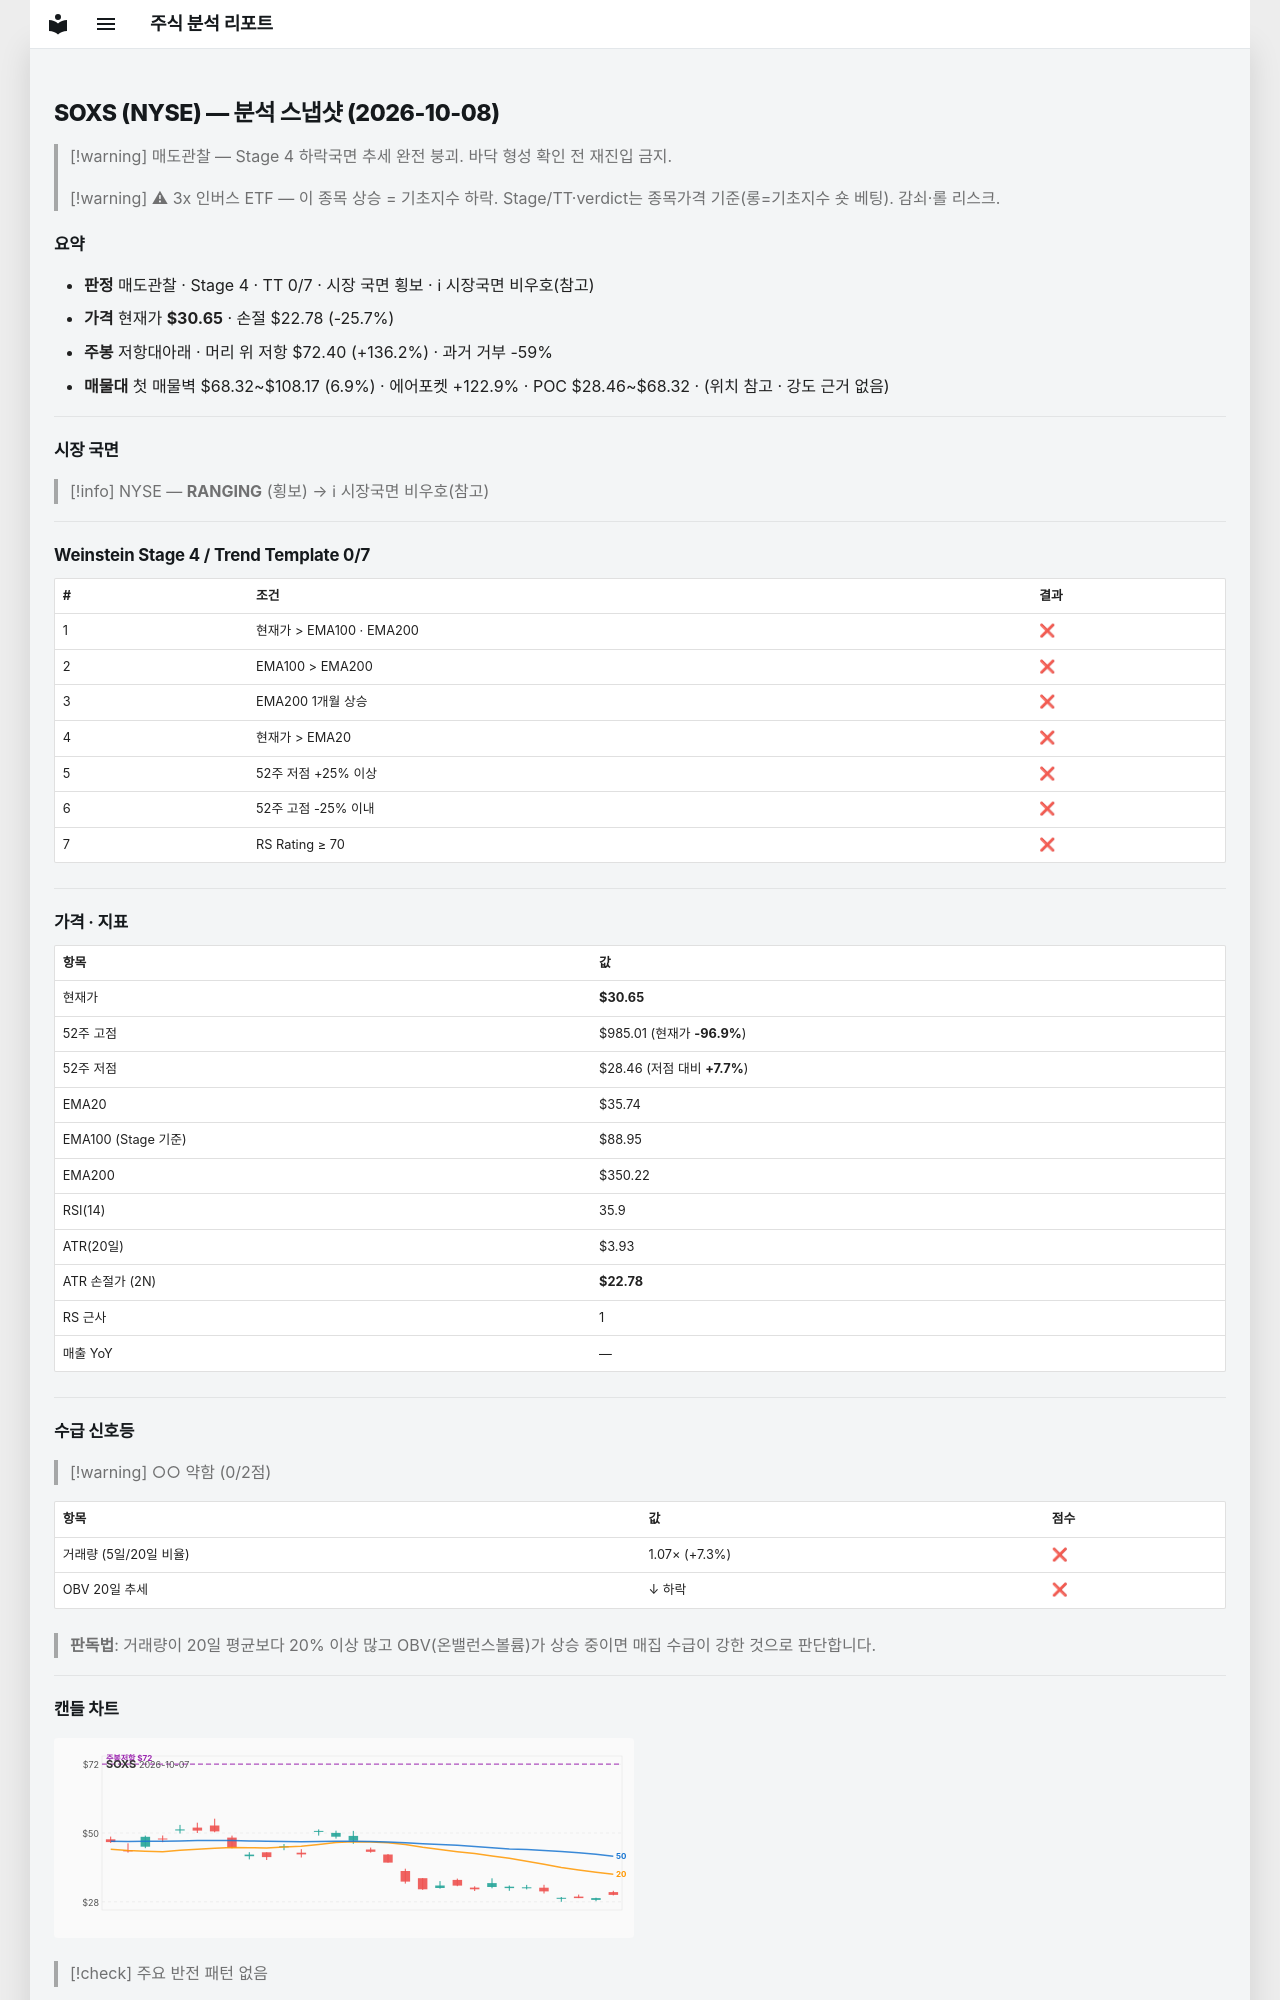

repository: soloandco/stock-reports · page: snapshots/SOXS-2026-10-08/index.html · generator: mkdocs

---
type: analysis-snapshot
title: SOXS 분석 스냅샷
ticker: SOXS
market: NYSE
created: 2026-10-08
updated: 2026-10-08
bar-date: 2026-10-07
verdict: 매도관찰
real-rr: 5.31
sma50-gap-pct: -14.3
weekly-position: 저항대아래
weekly-overhead-price: 72.40
weekly-overhead-pct: 136.2
stage: 4
trend-template-score: 0
tt-max: 7
ma-set: ema-20-100-200
price: 30.645000457763672
stop-price: 22.78447503589811
market-regime: RANGING
supply-demand-score: 0/2
supply-demand-label: 약함
status: tracking
tags:
  - stock-agent
  - watchlist
  - SOXS
  - analysis
related:
  - "[[analysis-template]]"
---

# SOXS (NYSE) — 분석 스냅샷 (2026-10-08)

> [!warning] 매도관찰 — Stage 4 하락국면
> 추세 완전 붕괴. 바닥 형성 확인 전 재진입 금지.

> [!warning] ⚠ 3x 인버스 ETF — 이 종목 상승 = 기초지수 하락. Stage/TT·verdict는 종목가격 기준(롱=기초지수 숏 베팅). 감쇠·롤 리스크.

## 요약

- **판정** 매도관찰 · Stage 4 · TT 0/7 · 시장 국면 횡보 · ℹ 시장국면 비우호(참고)
- **가격** 현재가 **$30.65** · 손절 $22.78 (-25.7%)
- **주봉** 저항대아래 · 머리 위 저항 $72.40 (+136.2%) · 과거 거부 -59%
- **매물대** 첫 매물벽 $68.32~$108.17 (6.9%) · 에어포켓 +122.9% · POC $28.46~$68.32 · (위치 참고 · 강도 근거 없음)

---

## 시장 국면

> [!info] NYSE — **RANGING** (횡보) → ℹ 시장국면 비우호(참고)

---

## Weinstein Stage 4 / Trend Template 0/7

| # | 조건 | 결과 |
|---|------|------|
| 1 | 현재가 > EMA100 · EMA200 | ❌ |
| 2 | EMA100 > EMA200 | ❌ |
| 3 | EMA200 1개월 상승 | ❌ |
| 4 | 현재가 > EMA20 | ❌ |
| 5 | 52주 저점 +25% 이상 | ❌ |
| 6 | 52주 고점 -25% 이내 | ❌ |
| 7 | RS Rating ≥ 70 | ❌ |

---

## 가격 · 지표

| 항목 | 값 |
|------|---|
| 현재가 | **$30.65** |
| 52주 고점 | $985.01 (현재가 **-96.9%**) |
| 52주 저점 | $28.46 (저점 대비 **+7.7%**) |
| EMA20 | $35.74 |
| EMA100 (Stage 기준) | $88.95 |
| EMA200 | $350.22 |
| RSI(14) | 35.9 |
| ATR(20일) | $3.93 |
| ATR 손절가 (2N) | **$22.78** |
| RS 근사 | 1 |
| 매출 YoY | — |

---
## 수급 신호등

> [!warning] ○○ 약함 (0/2점)

| 항목 | 값 | 점수 |
|------|------|------|
| 거래량 (5일/20일 비율) | 1.07× (+7.3%) | ❌ |
| OBV 20일 추세 | ↓ 하락 | ❌ |

> **판독법**: 거래량이 20일 평균보다 20% 이상 많고 OBV(온밸런스볼륨)가 상승 중이면 매집 수급이 강한 것으로 판단합니다.

---
